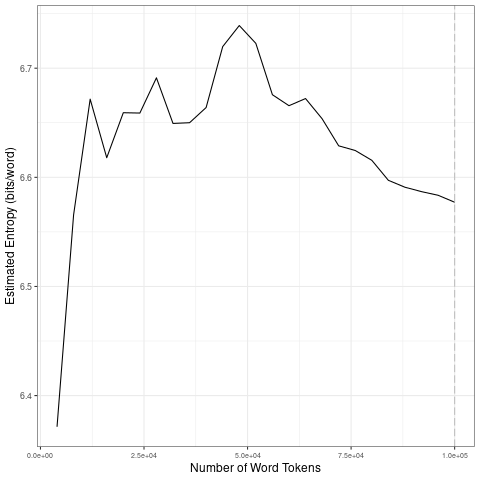

The table this chart was drawn from, first rows:
file, entropy.Corpus.Size, entropy.Entropy, sd.Corpus.Size, sd.SD
data/2021_by_fr/2021-04-09_tokens_1-gram…, 4000, 6.371, 20000, 0.1223
data/2021_by_fr/2021-04-09_tokens_1-gram…, 8000, 6.566, 40000, 0.01707
data/2021_by_fr/2021-04-09_tokens_1-gram…, 12000, 6.672, 60000, 0.03203
data/2021_by_fr/2021-04-09_tokens_1-gram…, 16000, 6.618, 80000, 0.02332
data/2021_by_fr/2021-04-09_tokens_1-gram…, 20000, 6.659, 1e+05, 0.007564
data/2021_by_fr/2021-04-09_tokens_1-gram…, 24000, 6.659, 20000, 0.1223
data/2021_by_fr/2021-04-09_tokens_1-gram…, 28000, 6.691, 40000, 0.01707
data/2021_by_fr/2021-04-09_tokens_1-gram…, 32000, 6.649, 60000, 0.03203
data/2021_by_fr/2021-04-09_tokens_1-gram…, 36000, 6.65, 80000, 0.02332
data/2021_by_fr/2021-04-09_tokens_1-gram…, 40000, 6.664, 1e+05, 0.007564
data/2021_by_fr/2021-04-09_tokens_1-gram…, 44000, 6.72, 20000, 0.1223
data/2021_by_fr/2021-04-09_tokens_1-gram…, 48000, 6.739, 40000, 0.01707
data/2021_by_fr/2021-04-09_tokens_1-gram…, 52000, 6.723, 60000, 0.03203
data/2021_by_fr/2021-04-09_tokens_1-gram…, 56000, 6.676, 80000, 0.02332
data/2021_by_fr/2021-04-09_tokens_1-gram…, 60000, 6.666, 1e+05, 0.007564
data/2021_by_fr/2021-04-09_tokens_1-gram…, 64000, 6.672, 20000, 0.1223
data/2021_by_fr/2021-04-09_tokens_1-gram…, 68000, 6.654, 40000, 0.01707
data/2021_by_fr/2021-04-09_tokens_1-gram…, 72000, 6.629, 60000, 0.03203
data/2021_by_fr/2021-04-09_tokens_1-gram…, 76000, 6.625, 80000, 0.02332
data/2021_by_fr/2021-04-09_tokens_1-gram…, 80000, 6.616, 1e+05, 0.007564
data/2021_by_fr/2021-04-09_tokens_1-gram…, 84000, 6.597, 20000, 0.1223
data/2021_by_fr/2021-04-09_tokens_1-gram…, 88000, 6.591, 40000, 0.01707
data/2021_by_fr/2021-04-09_tokens_1-gram…, 92000, 6.587, 60000, 0.03203
data/2021_by_fr/2021-04-09_tokens_1-gram…, 96000, 6.584, 80000, 0.02332
data/2021_by_fr/2021-04-09_tokens_1-gram…, 1e+05, 6.577, 1e+05, 0.007564
